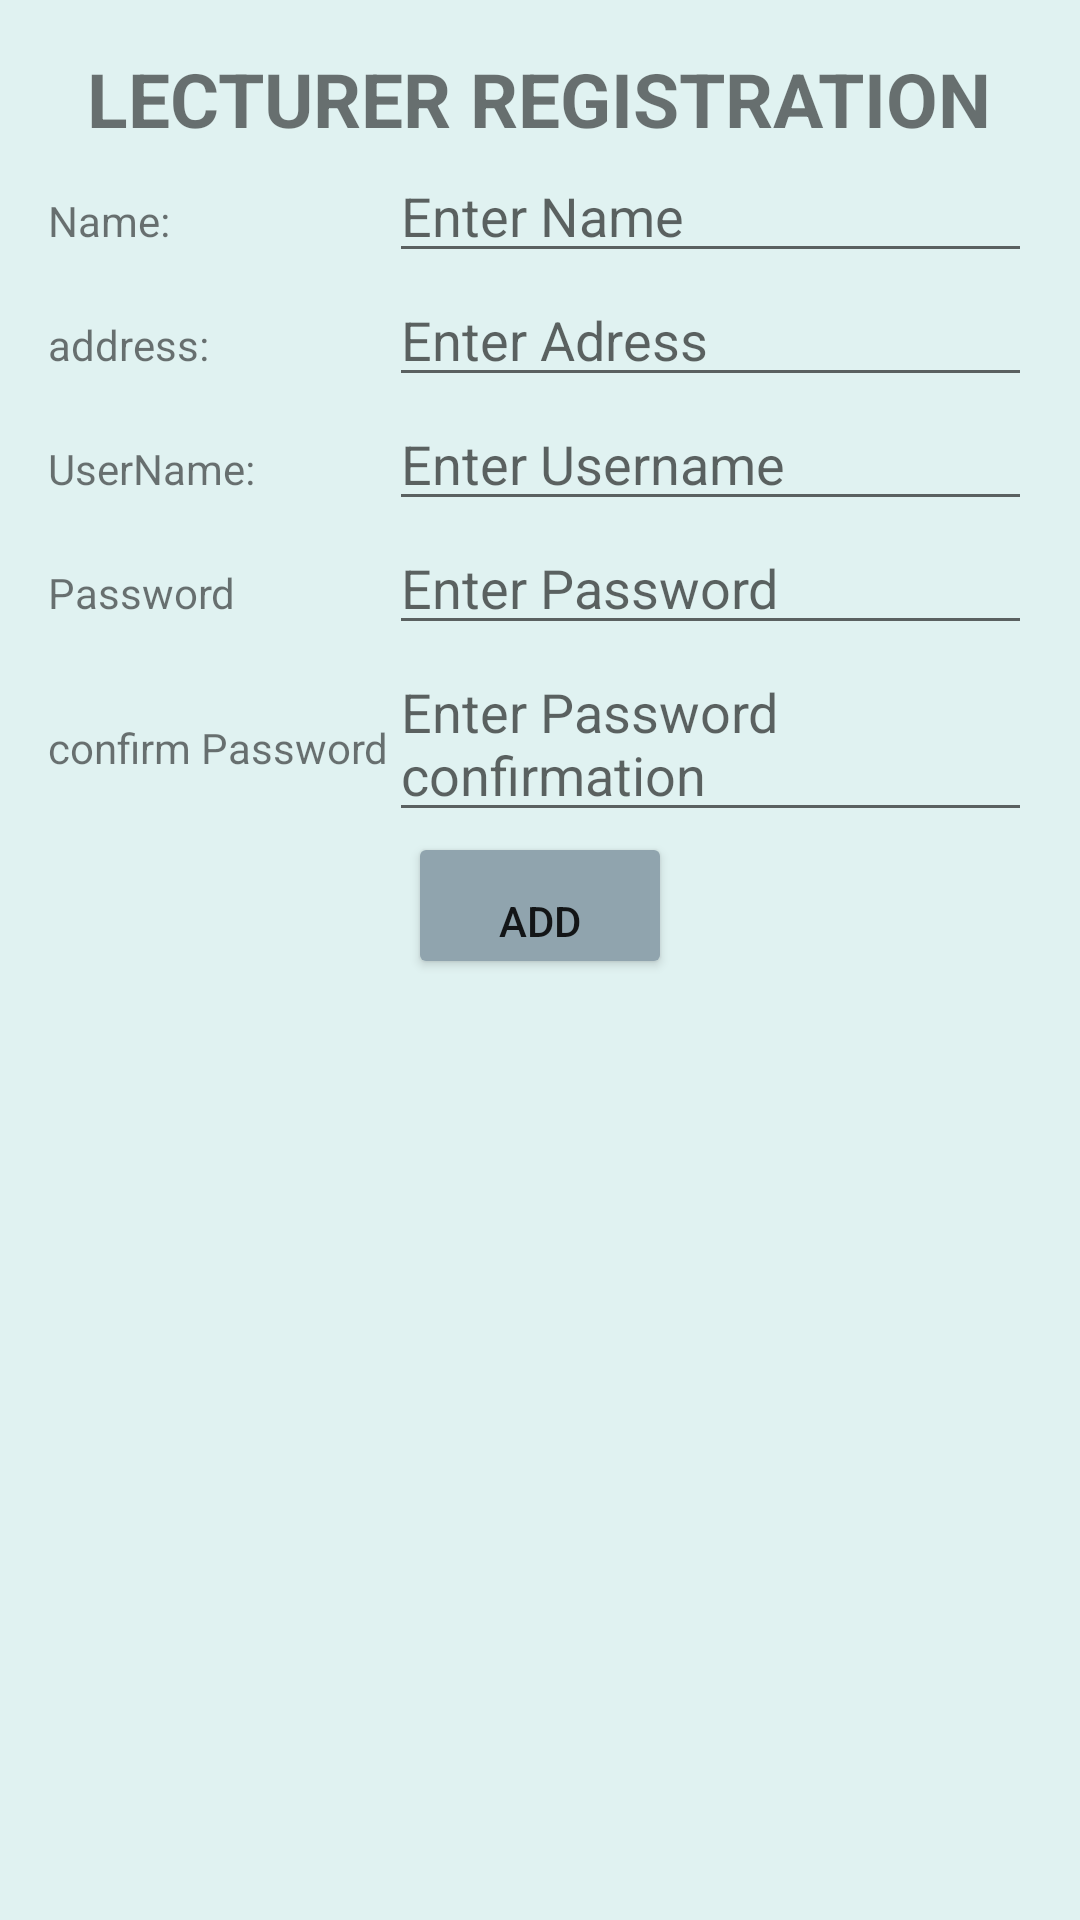

This screen was rendered from an Android layout file. Write that file and the resources it references.
<!-- AndroidManifest.xml: application theme AppTheme -->
<!-- res/layout/activity_registerlecturer.xml -->
<?xml version="1.0" encoding="utf-8"?>
<ScrollView xmlns:android="http://schemas.android.com/apk/res/android"
    xmlns:tools="http://schemas.android.com/tools"
    android:background="#E0F2F1"
    android:layout_width="match_parent"
    android:layout_height="match_parent">

    <LinearLayout
        android:layout_width="match_parent"
        android:layout_height="wrap_content"
        android:orientation="vertical"
        android:padding="16dp"
        tools:context="com.example.admin.studentreport.Registerlecturer">

        <TextView
            android:id="@+id/textView"
            android:layout_width="wrap_content"
            android:layout_height="wrap_content"
            android:layout_gravity="center"
            android:text="Lecturer Registration"
            android:textAllCaps="true"
            android:textSize="25sp"
            android:textStyle="bold" />
        <TableLayout
            android:layout_width="match_parent"
            android:layout_height="wrap_content">

            <TableRow
                android:layout_width="wrap_content"
                android:layout_height="wrap_content">
                <TextView
                    android:layout_width="wrap_content"
                    android:layout_height="wrap_content"
                    android:text="Name:" />

                <EditText
                    android:id="@+id/edtname"
                    android:layout_width="0dp"
                    android:layout_weight="1"
                    android:layout_height="wrap_content"
                    android:hint="Enter Name"
                    />
            </TableRow>


            <TableRow
                android:layout_width="wrap_content"
                android:layout_height="wrap_content">
                <TextView
                    android:layout_width="wrap_content"
                    android:layout_height="wrap_content"
                    android:text="address:" />

                <EditText
                    android:id="@+id/edtAddress"
                    android:layout_width="0dp"
                    android:layout_weight="1"
                    android:layout_height="wrap_content"
                    android:hint="Enter Adress" />
            </TableRow>

            <TableRow
                android:layout_width="wrap_content"
                android:layout_height="wrap_content">
                <TextView
                    android:layout_width="wrap_content"
                    android:layout_height="wrap_content"
                    android:text="UserName:" />

                <EditText
                    android:id="@+id/edtUserName"
                    android:layout_width="0dp"
                    android:layout_weight="1"
                    android:layout_height="wrap_content"
                    android:hint="Enter Username" />
            </TableRow>
            <TableRow
                android:layout_width="wrap_content"
                android:layout_height="wrap_content">
                <TextView
                    android:layout_width="wrap_content"
                    android:layout_height="wrap_content"
                    android:text="Password" />

                <EditText
                    android:id="@+id/edtPassword"
                    android:layout_width="0dp"
                    android:layout_weight="1"
                    android:layout_height="wrap_content"
                    android:hint="Enter Password" />
            </TableRow>


            <TableRow
                android:layout_width="wrap_content"
                android:layout_height="wrap_content">
                <TextView
                    android:layout_width="wrap_content"
                    android:layout_height="wrap_content"
                    android:text="confirm Password" />

                <EditText
                    android:id="@+id/edtconfirmP"
                    android:layout_width="0dp"
                    android:layout_weight="1"
                    android:layout_height="wrap_content"
                    android:hint="Enter Password confirmation" />
            </TableRow>

        </TableLayout>

        <Button
            android:id="@+id/btnAdd"
            android:paddingTop="20dp"
            android:layout_width="wrap_content"
            android:layout_height="wrap_content"
            android:onClick="add"

            android:text="Add"
            android:layout_gravity="center_horizontal"/>


    </LinearLayout>
</ScrollView>
<!-- resources referenced by this layout -->
<resources>
  <style name="AppTheme" parent="Theme.AppCompat.Light.DarkActionBar">
          
          <item name="colorPrimary">@color/colorPrimary</item>
          <item name="colorPrimaryDark">@color/colorPrimaryDark</item>
          <item name="colorAccent">@color/colorAccent</item>
          <item name="android:colorButtonNormal">@color/colorAccent</item>
  
      </style>
  <color name="colorPrimary">#3F51B5</color>
  <color name="colorPrimaryDark">#303F9F</color>
  <color name="colorAccent">#90A4AE</color>
</resources>
